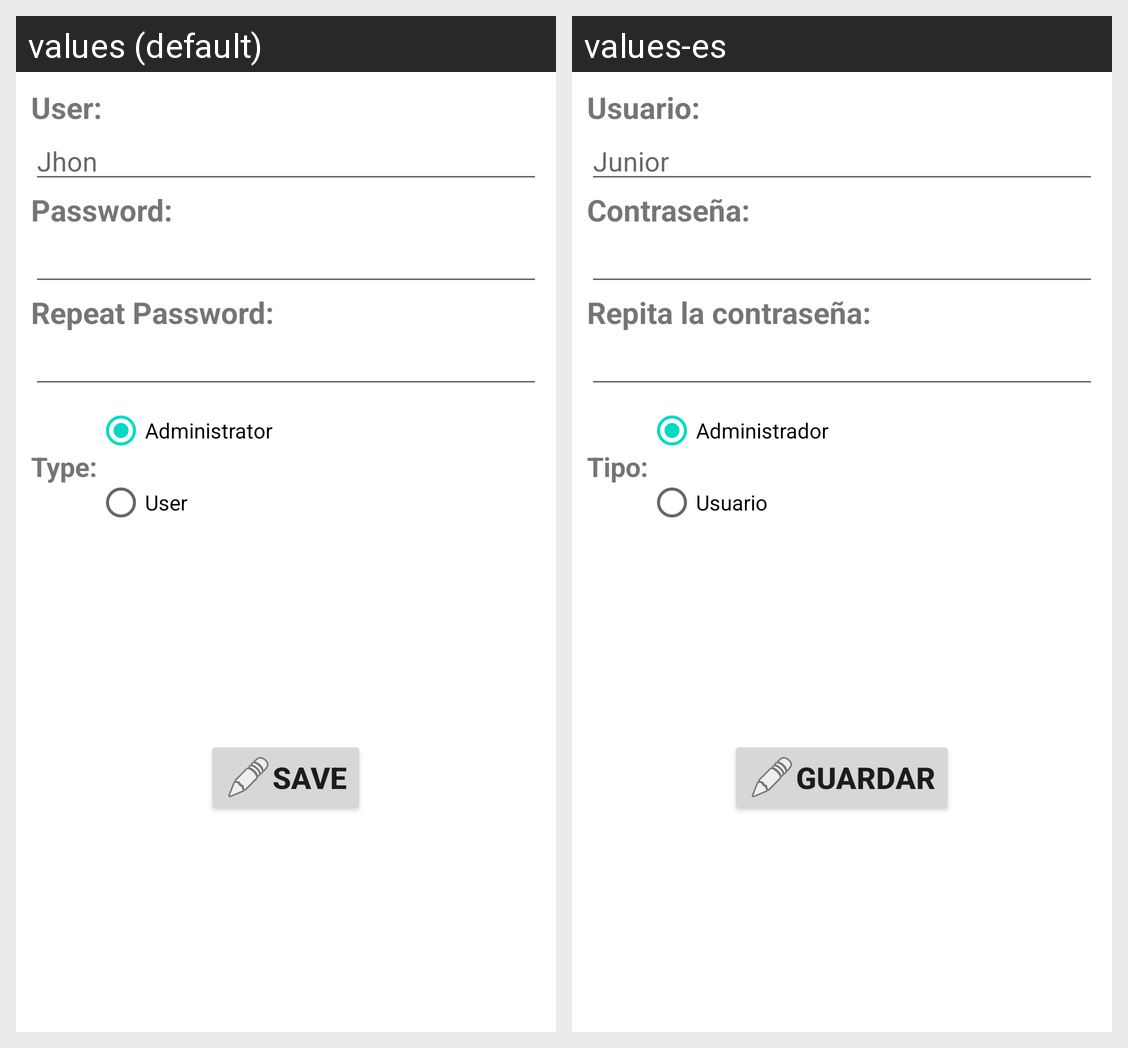

The same Android screen rendered under two of its app's locales, left to right. List the strings drawn on it with the default value and each locale's translation.
Android screen res/layout/activity_formulario.xml rendered under 2 locales, left to right: values (default), values-es. Device: Nexus 5 (rendered at 1080×1920; each locale shown at half size, 540×960, under a caption strip naming it); theme Theme.TestingClase.
Strings drawn on this screen, with the default value and each locale's value (text and hints the layout hard-codes, and strings that could not be matched under every locale, appear in the picture but are not listed):

request_name
  values: User:
  values-es: Usuario:

hint_name
  values: Jhon
  values-es: Junior

request_password
  values: Password:
  values-es: Contraseña:

request_password_repeated
  values: Repeat Password:
  values-es: Repita la contraseña:

request_type
  values: Type:
  values-es: Tipo:

check_administrador
  values: Administrator
  values-es: Administrador

check_usuario
  values: User
  values-es: Usuario

btn_save
  values: Save
  values-es: Guardar
